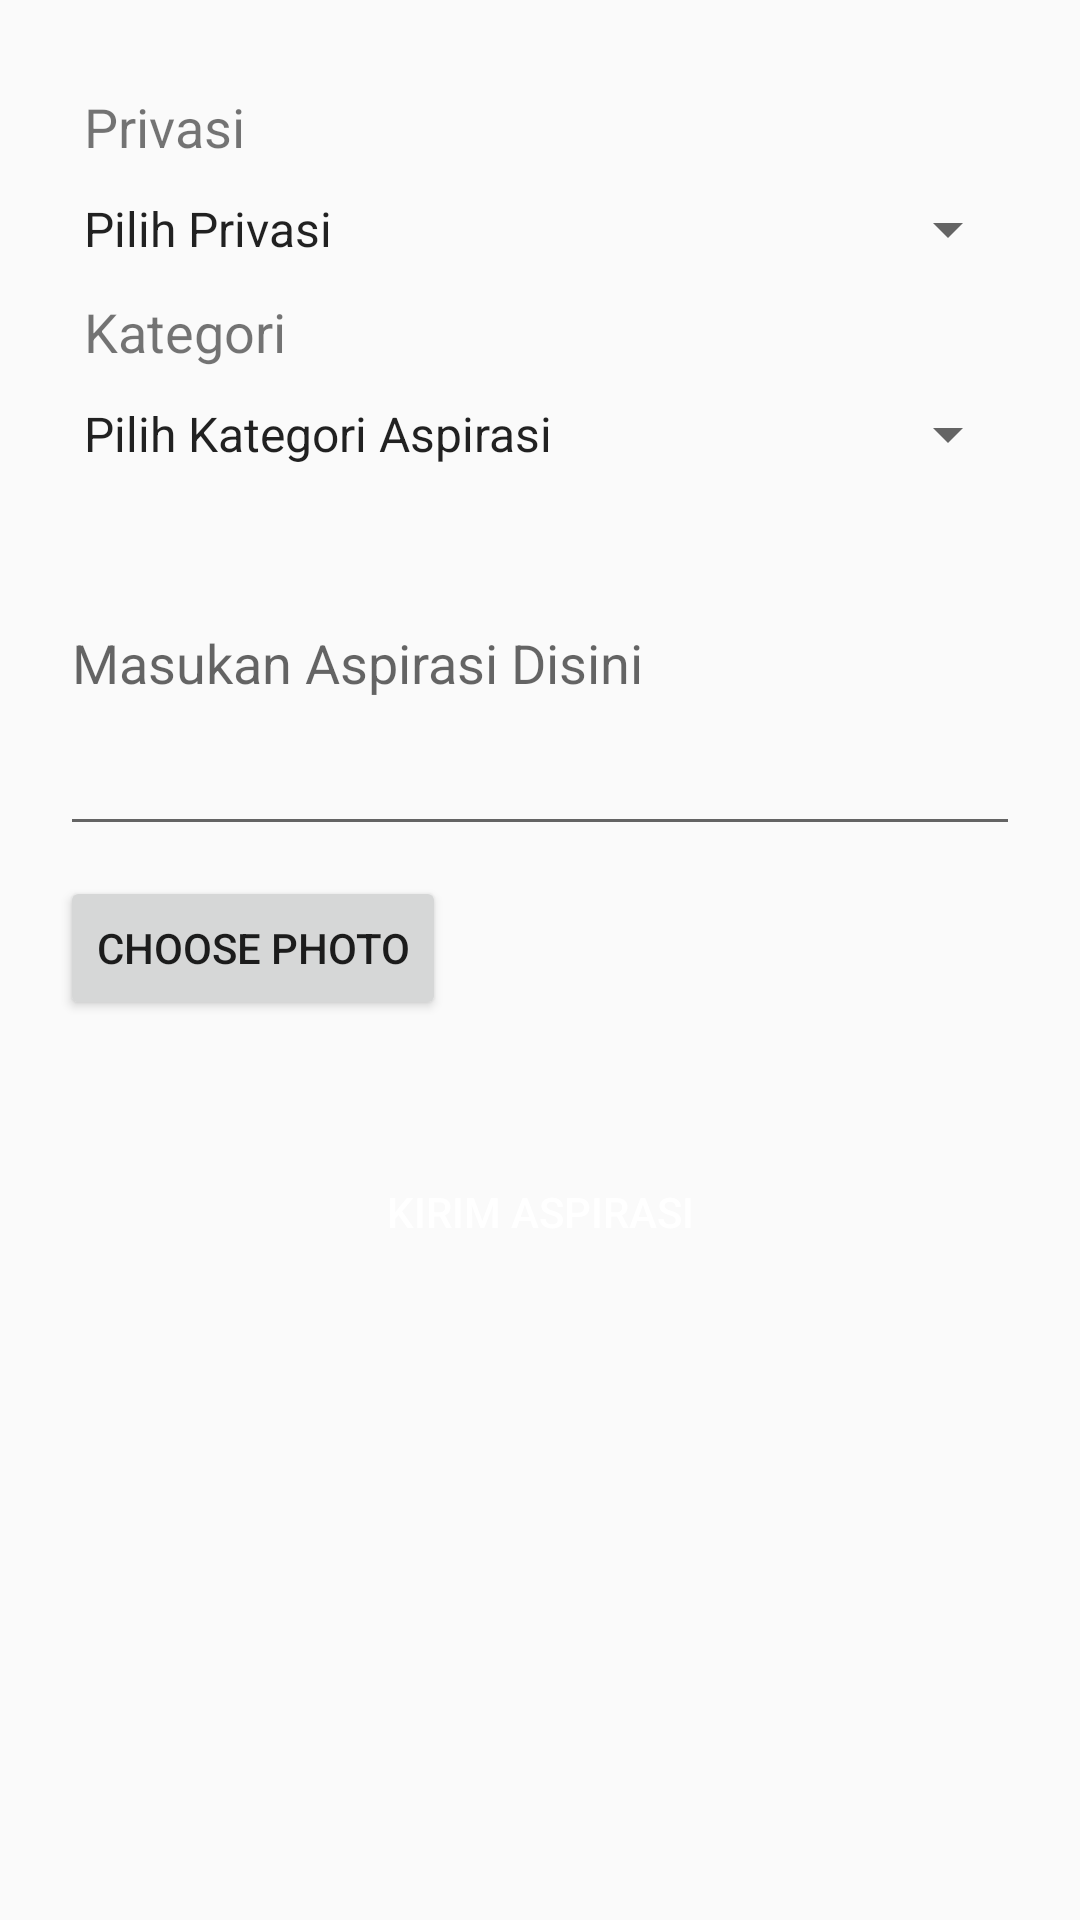

Here is an Android app screen rendered from its layout file. Give the layout XML and the strings, colors and styles it references.
<!-- AndroidManifest.xml: application theme AppTheme -->
<!-- res/layout/fragment_faspirasi.xml -->
<FrameLayout xmlns:android="http://schemas.android.com/apk/res/android"
    xmlns:tools="http://schemas.android.com/tools"
    android:layout_width="match_parent"
    android:layout_height="match_parent"
    tools:context="com.example.rezafd.smartvillagert.FAspirasi">

    <LinearLayout
        android:layout_width="match_parent"
        android:layout_height="wrap_content"
        android:orientation="vertical">
        <ScrollView
            android:id="@+id/scrolladdaspirasi"
            android:layout_width="match_parent"
            android:layout_height="match_parent">
            <LinearLayout
                android:layout_width="match_parent"
                android:layout_height="wrap_content"
                android:layout_margin="20dp"
                android:orientation="vertical">

                <TextView
                    android:id="@+id/tagprivasi"
                    android:layout_marginLeft="8dp"
                    android:layout_width="wrap_content"
                    android:layout_height="wrap_content"
                    android:text="Privasi"
                    android:textSize="18sp"
                    android:layout_marginTop="10dp"/>
                <Spinner
                    android:id="@+id/spin_privasi"
                    android:layout_marginTop="10dp"
                    android:layout_width="match_parent"
                    android:layout_height="wrap_content"
                    android:entries="@array/spinner_privasi"/>

                <TextView
                    android:id="@+id/tagkategori"
                    android:layout_marginLeft="8dp"
                    android:layout_width="wrap_content"
                    android:layout_height="wrap_content"
                    android:text="Kategori"
                    android:layout_marginTop="10dp"
                    android:layout_marginBottom="10dp"
                    android:textSize="18sp"/>
                <Spinner
                    android:id="@+id/spin_kategori"
                    android:layout_width="match_parent"
                    android:layout_height="wrap_content"
                    android:entries="@array/spinner_kategori"/>

                <EditText
                    android:id="@+id/inputaspirasi"
                    android:layout_width="match_parent"
                    android:layout_height="wrap_content"
                    android:inputType="textMultiLine"
                    android:ems="10"
                    android:hint="Masukan Aspirasi Disini"
                    android:layout_alignParentLeft="true"
                    android:layout_alignParentStart="true"
                    android:layout_alignParentRight="true"
                    android:layout_alignParentEnd="true"
                    android:singleLine="false"
                    android:lines="5"
                    />
                <Button
                    android:id="@+id/btnaddphoto"
                    android:layout_width="wrap_content"
                    android:layout_height="wrap_content"
                    android:text="Choose Photo"
                    android:layout_marginTop="10dp"/>

                <ImageView
                    android:id="@+id/setimage"
                    android:layout_width="wrap_content"
                    android:layout_height="wrap_content"
                    android:layout_marginTop="20dp"/>

                <Button
                    android:id="@+id/btnkirim"
                    android:layout_width="match_parent"
                    android:layout_height="wrap_content"
                    android:text="Kirim Aspirasi"
                    android:layout_gravity="center"
                    android:layout_marginTop="20dp"
                    android:textColor="@android:color/white"
                    android:background="@drawable/btn_login_background"/>

            </LinearLayout>
        </ScrollView>
    </LinearLayout>




</FrameLayout>
<!-- resources referenced by this layout -->
<resources>
  <string-array name="spinner_kategori">
          <item>Pilih Kategori Aspirasi</item>
          <item>Warga</item>
          <item>Pengumuman</item>
          <item>Others</item>
      </string-array>
  <string-array name="spinner_privasi">
          <item>Pilih Privasi</item>
          <item>Private</item>
          <item>Public</item>
      </string-array>
  <style name="AppTheme" parent="Theme.AppCompat.Light.NoActionBar">
          
          <item name="colorPrimary">@color/colorPrimary</item>
          <item name="colorPrimaryDark">@color/colorPrimaryDark</item>
          <item name="colorAccent">@color/colorAccent</item>
      </style>
  <color name="colorPrimary">#0a091b</color>
  <color name="colorPrimaryDark">#070716</color>
  <color name="colorAccent">#FF4081</color>
</resources>
